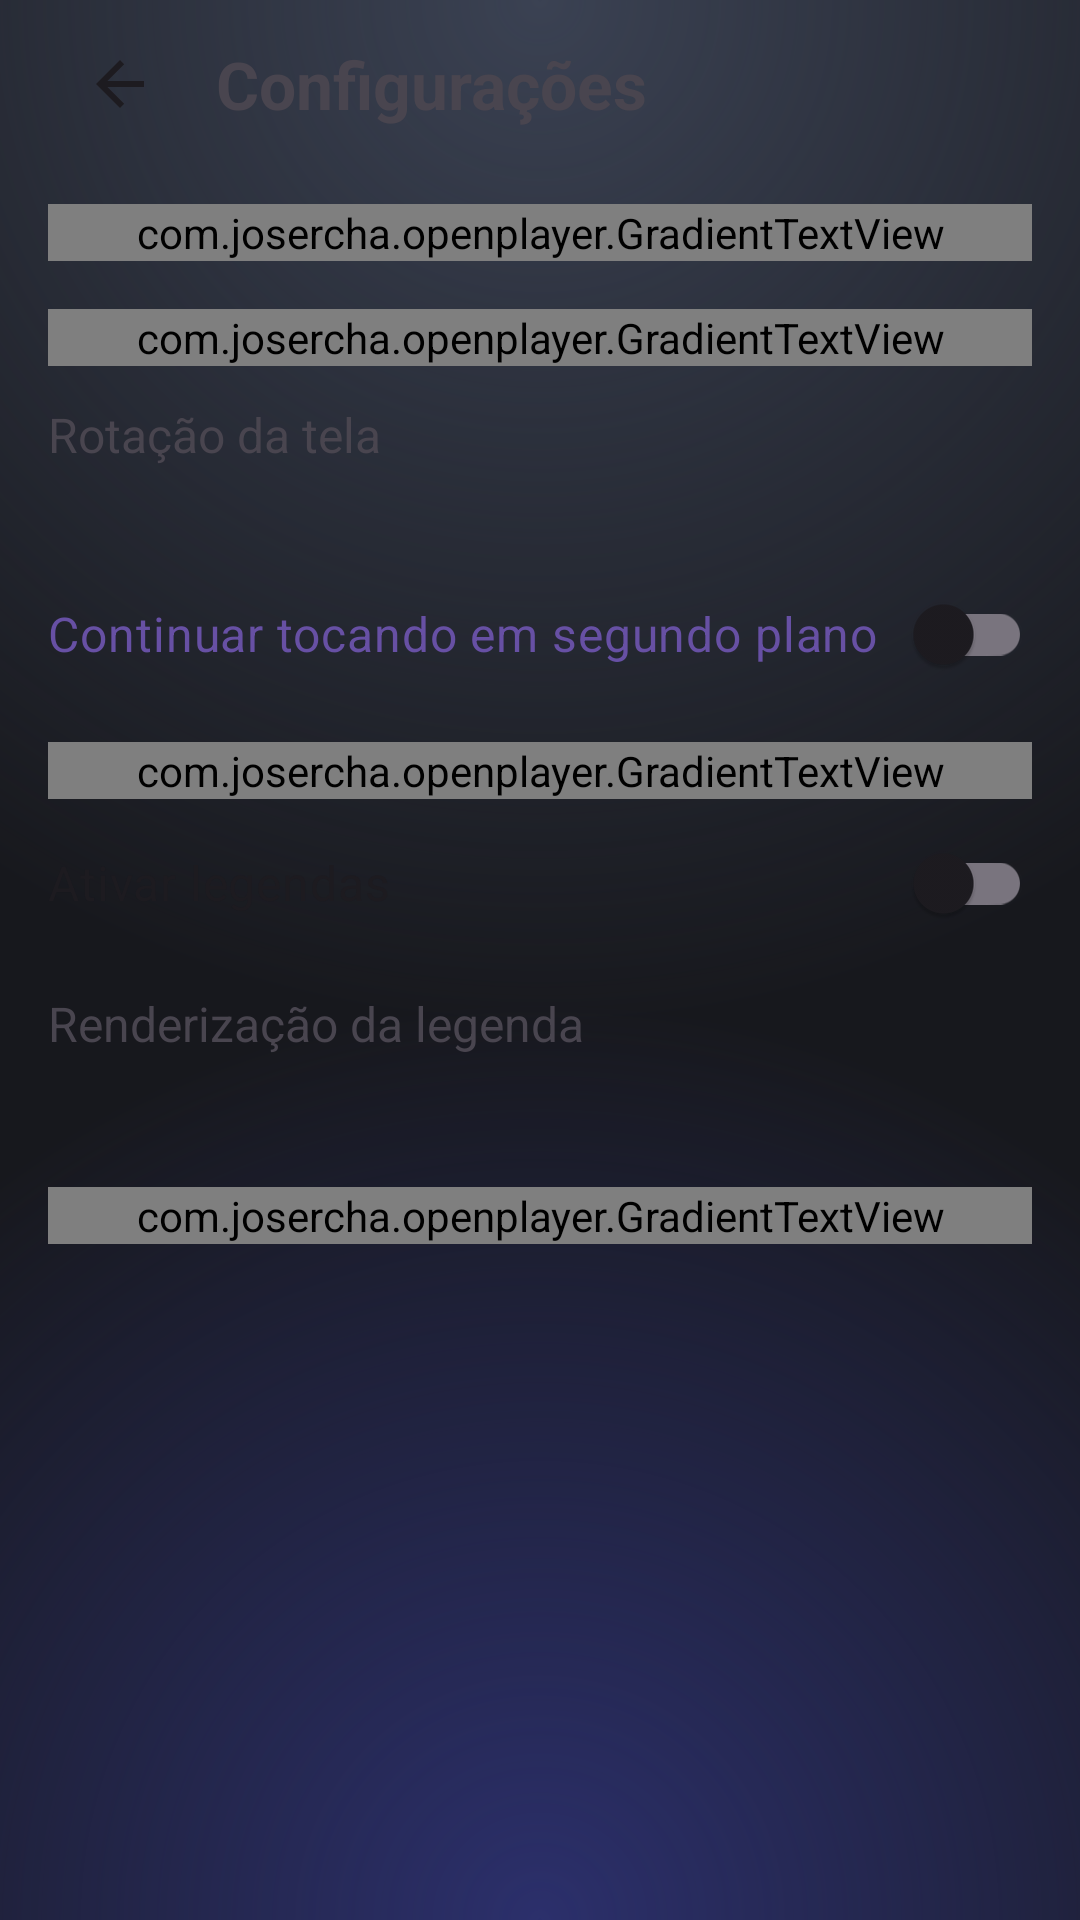

This screen was rendered from an Android layout file. Write that file and the resources it references.
<!-- AndroidManifest.xml: application theme Theme.OpenPlayer -->
<!-- res/layout/activity_settings.xml -->
<?xml version="1.0" encoding="utf-8"?>
<layout xmlns:android="http://schemas.android.com/apk/res/android">
    <ScrollView
        android:layout_width="match_parent"
        android:layout_height="match_parent">

        <LinearLayout
            android:layout_width="match_parent"
            android:layout_height="wrap_content"
            android:orientation="vertical"
            android:paddingHorizontal="16dp"
            android:paddingBottom="24dp">

            <LinearLayout
                android:layout_width="match_parent"
                android:layout_height="56dp"
                android:gravity="center_vertical"
                android:orientation="horizontal">

                <ImageButton
                    android:id="@+id/btnBack"
                    android:layout_width="48dp"
                    android:layout_height="48dp"
                    android:background="?attr/selectableItemBackgroundBorderless"
                    android:contentDescription="@string/back"
                    android:src="@drawable/ic_arrow_back"
                    android:tint="?attr/colorOnSurface" />

                <TextView
                    android:layout_width="0dp"
                    android:layout_height="wrap_content"
                    android:layout_marginStart="8dp"
                    android:layout_weight="1"
                    android:text="@string/menu_settings"
                    android:textSize="22sp"
                    android:textStyle="bold" />
            </LinearLayout>

            <com.josercha.openplayer.GradientTextView
                android:layout_width="match_parent"
                android:layout_height="wrap_content"
                android:layout_marginTop="12dp"
                android:text="@string/settings_group"
                android:textSize="14sp"
                android:textStyle="bold" />

            <com.josercha.openplayer.GradientTextView
                android:layout_width="match_parent"
                android:layout_height="wrap_content"
                android:layout_marginTop="16dp"
                android:text="@string/settings_video"
                android:textSize="14sp"
                android:textStyle="bold" />

            <LinearLayout
                android:id="@+id/rowRotation"
                android:layout_width="match_parent"
                android:layout_height="wrap_content"
                android:background="?attr/selectableItemBackground"
                android:orientation="vertical"
                android:paddingVertical="12dp">

                <TextView
                    android:layout_width="match_parent"
                    android:layout_height="wrap_content"
                    android:text="@string/settings_rotation"
                    android:textSize="16sp" />

                <TextView
                    android:id="@+id/rotationValue"
                    android:layout_width="match_parent"
                    android:layout_height="wrap_content"
                    android:layout_marginTop="2dp"
                    android:alpha="0.7"
                    android:textSize="13sp" />
            </LinearLayout>

            <androidx.appcompat.widget.SwitchCompat
                android:id="@+id/switchBgPlay"
                android:textColor="?attr/colorPrimary"
                android:layout_width="match_parent"
                android:layout_height="wrap_content"
                android:minHeight="48dp"
                android:text="@string/settings_bg_play"
                android:textSize="16sp" />

            <com.josercha.openplayer.GradientTextView
                android:layout_width="match_parent"
                android:layout_height="wrap_content"
                android:layout_marginTop="12dp"
                android:text="@string/settings_subtitles"
                android:textSize="14sp"
                android:textStyle="bold" />

            <androidx.appcompat.widget.SwitchCompat
                android:id="@+id/switchSubs"
                android:layout_width="match_parent"
                android:layout_height="wrap_content"
                android:layout_marginTop="4dp"
                android:minHeight="48dp"
                android:text="@string/settings_subs_enable"
                android:textSize="16sp" />

            <LinearLayout
                android:id="@+id/rowSubRender"
                android:layout_width="match_parent"
                android:layout_height="wrap_content"
                android:background="?attr/selectableItemBackground"
                android:orientation="vertical"
                android:paddingVertical="12dp">

                <TextView
                    android:layout_width="match_parent"
                    android:layout_height="wrap_content"
                    android:text="@string/subs_render"
                    android:textSize="16sp" />

                <TextView
                    android:id="@+id/subRenderValue"
                    android:layout_width="match_parent"
                    android:layout_height="wrap_content"
                    android:layout_marginTop="2dp"
                    android:alpha="0.7"
                    android:textSize="13sp" />
            </LinearLayout>

            <com.josercha.openplayer.GradientTextView
                android:layout_width="match_parent"
                android:layout_height="wrap_content"
                android:layout_marginTop="12dp"
                android:text="@string/settings_about"
                android:textSize="14sp"
                android:textStyle="bold" />

            <LinearLayout
                android:id="@+id/rowAbout"
                android:layout_width="match_parent"
                android:layout_height="wrap_content"
                android:background="?attr/selectableItemBackground"
                android:orientation="vertical"
                android:paddingVertical="12dp">

                <TextView
                    android:id="@+id/aboutName"
                    android:layout_width="match_parent"
                    android:layout_height="wrap_content"
                    android:textSize="16sp" />
            </LinearLayout>
        </LinearLayout>
    </ScrollView>
</layout>
<!-- resources referenced by this layout -->
<resources>
  <!-- drawable ic_arrow_back (drawable) -->
  <vector xmlns:android="http://schemas.android.com/apk/res/android"
      android:width="24dp"
      android:height="24dp"
      android:viewportWidth="24"
      android:viewportHeight="24"
      android:tint="?attr/colorControlNormal">
      <path android:fillColor="@android:color/white" android:pathData="M20,11H7.83l5.59,-5.59L12,4l-8,8 8,8 1.41,-1.41L7.83,13H20v-2z" />
  </vector>
  <string name="back">Voltar</string>
  <string name="menu_settings">Configurações</string>
  <string name="settings_about">Sobre o app</string>
  <string name="settings_bg_play">Continuar tocando em segundo plano</string>
  <string name="settings_group">Vídeo e legenda</string>
  <string name="settings_rotation">Rotação da tela</string>
  <string name="settings_subs_enable">Ativar legendas</string>
  <string name="settings_subtitles">Legendas</string>
  <string name="settings_video">Vídeo</string>
  <string name="subs_render">Renderização da legenda</string>
  <style name="Theme.OpenPlayer" parent="Theme.Material3.DayNight.NoActionBar">
          <item name="android:colorBackground">@color/app_bg</item>
          <item name="android:windowBackground">@drawable/base_bg</item>
          <item name="android:statusBarColor">@android:color/transparent</item>
          <item name="android:navigationBarColor">@android:color/transparent</item>
          <item name="android:windowLightStatusBar">false</item>
      </style>
  <color name="app_bg">#0B0B0E</color>
  <!-- drawable base_bg (drawable) -->
  <?xml version="1.0" encoding="utf-8"?>
  <layer-list xmlns:android="http://schemas.android.com/apk/res/android">
      <item>
          <shape android:shape="rectangle">
              <solid android:color="#17181D" />
          </shape>
      </item>
      
      <item>
          <shape android:shape="rectangle">
              <gradient
                  android:centerX="0.5"
                  android:centerY="0.0"
                  android:endColor="#00000000"
                  android:gradientRadius="95%p"
                  android:startColor="#3A4152"
                  android:type="radial" />
          </shape>
      </item>
      
      <item>
          <shape android:shape="rectangle">
              <gradient
                  android:centerX="0.5"
                  android:centerY="1.0"
                  android:endColor="#00000000"
                  android:gradientRadius="85%p"
                  android:startColor="#2B2F6B"
                  android:type="radial" />
          </shape>
      </item>
  </layer-list>
</resources>
